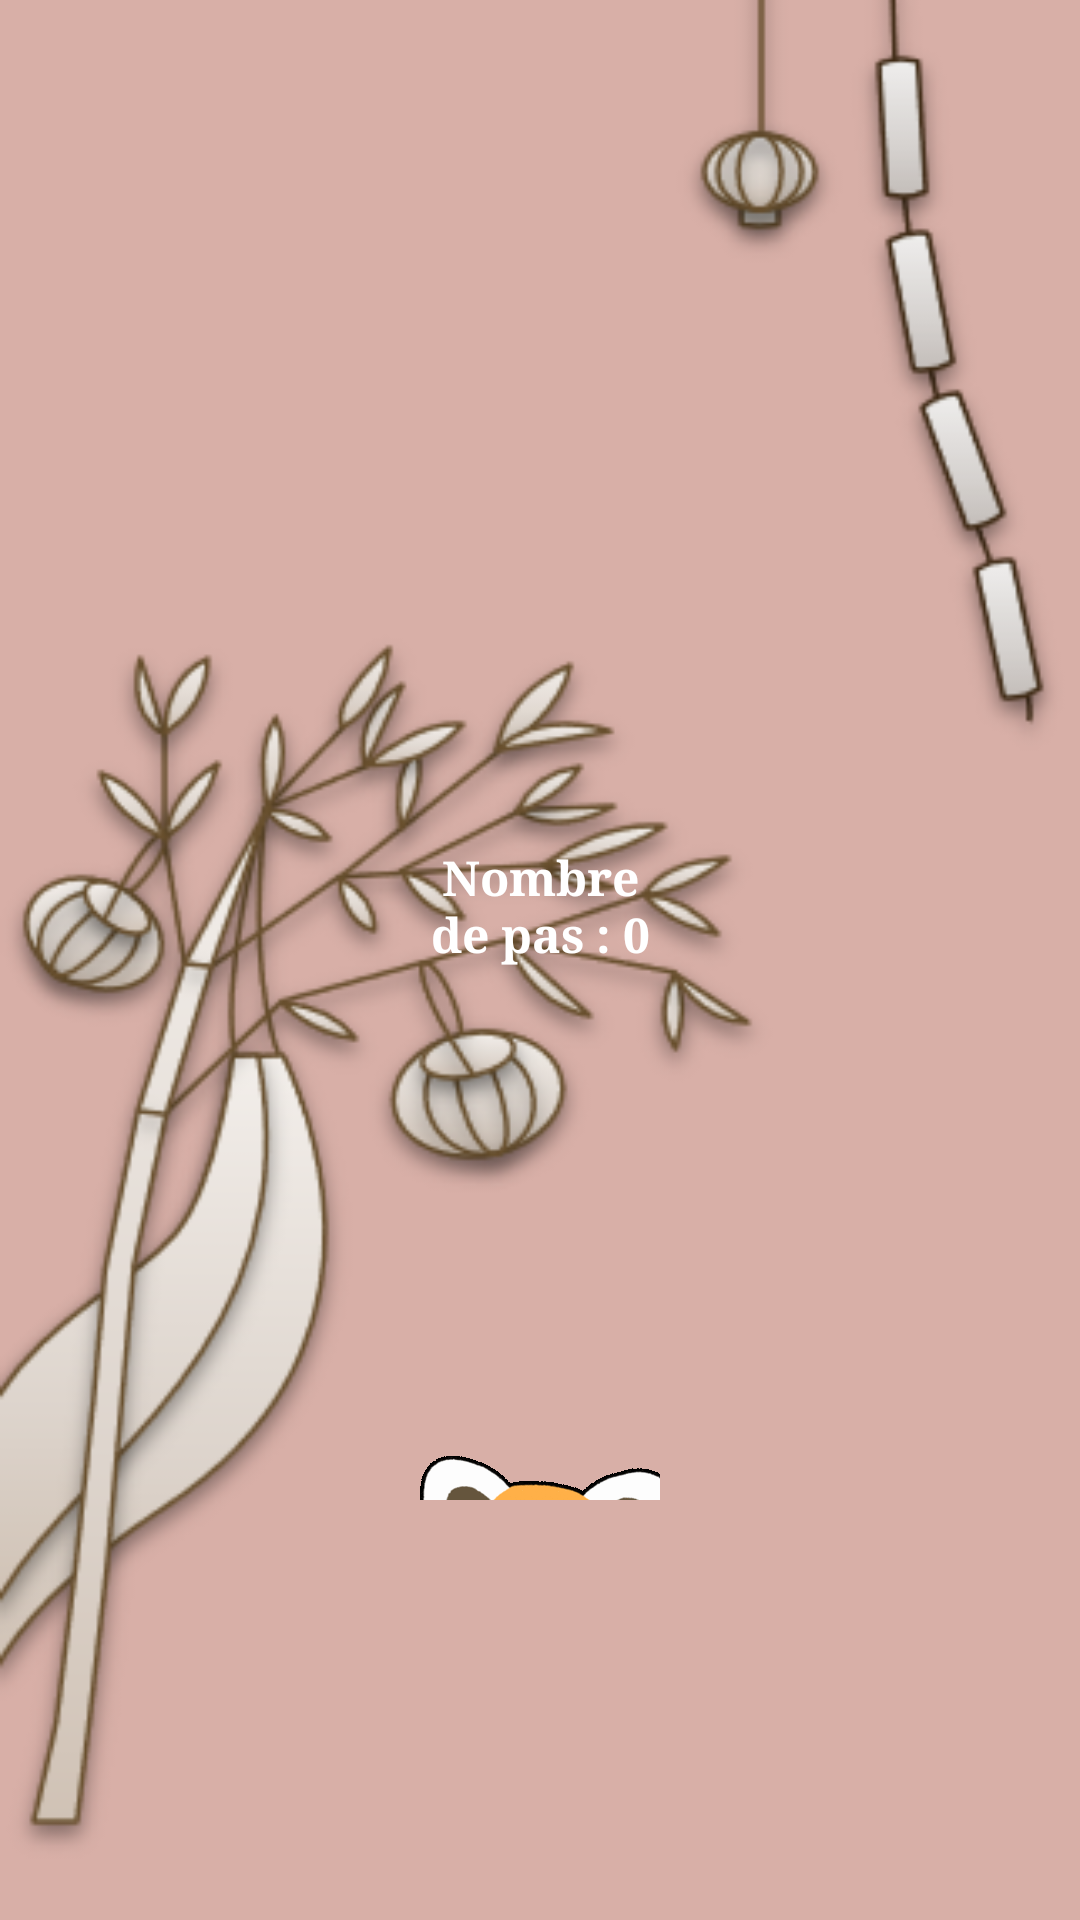

Here is an Android app screen rendered from its layout file. Give the layout XML and the strings, colors and styles it references.
<!-- AndroidManifest.xml: application theme Theme.Pandouland -->
<!-- res/layout/fragment_home.xml -->
<?xml version="1.0" encoding="utf-8"?>
<LinearLayout
    xmlns:android="http://schemas.android.com/apk/res/android"
    android:name="android.permission.ACTIVITY_RECOGNITION"
    android:layout_width="match_parent"
    android:layout_height="match_parent"
    android:orientation="vertical"
    android:background="@drawable/bckpinkt"
    android:gravity="center_horizontal"
    android:padding="140dp">

    
    <TextView
        android:id="@+id/timeTextView"
        android:layout_width="wrap_content"
        android:layout_height="wrap_content"
        android:textSize="46sp"
        android:textStyle="bold"
        android:fontFamily="serif"
        android:textColor="@android:color/white"
        android:layout_marginBottom="8dp"
        android:text="" />

    
    <TextView
        android:id="@+id/temperatureTextView"
        android:layout_width="wrap_content"
        android:layout_height="wrap_content"
        android:textSize="24sp"
        android:textStyle="bold"
        android:fontFamily="serif"
        android:textColor="@android:color/white"
        android:layout_marginBottom="4dp"
        android:text="" />

    
    <TextView
        android:id="@+id/weatherTextView"
        android:layout_width="wrap_content"
        android:layout_height="wrap_content"
        android:gravity="center"
        android:textSize="18sp"
        android:textStyle="bold"
        android:fontFamily="serif"
        android:textColor="@android:color/white"
        android:layout_marginBottom="10dp"
        android:text="" />

    
    <TextView
        android:id="@+id/stepsTextView"
        android:layout_width="wrap_content"
        android:layout_height="wrap_content"
        android:gravity="center"
        android:textSize="16sp"
        android:textStyle="bold"
        android:fontFamily="serif"
        android:textColor="@android:color/white"
        android:layout_marginBottom="8dp"
        android:text="Nombre de pas : 0" />



    

    <ImageView
        android:id="@+id/gifImageView"
        android:layout_width="160dp"
        android:layout_height="180dp"
        android:src="@drawable/hello"
        android:layout_gravity="center"
        android:layout_marginTop="137dp"
        />

</LinearLayout>
<!-- resources referenced by this layout -->
<resources>
  <!-- drawable bckpinkt: png bitmap (drawable, 82632 bytes) -->
  <!-- drawable hello: gif bitmap (drawable, 209897 bytes) -->
  <style name="Theme.Pandouland" parent="Theme.MaterialComponents.DayNight.DarkActionBar">
          
          <item name="colorPrimary">@color/purple_500</item>
          <item name="colorPrimaryVariant">@color/purple_700</item>
          <item name="colorOnPrimary">@color/white</item>
          
          <item name="colorSecondary">@color/teal_200</item>
          <item name="colorSecondaryVariant">@color/teal_700</item>
          <item name="colorOnSecondary">@color/black</item>
          
          <item name="android:statusBarColor">?attr/colorPrimaryVariant</item>
          
      </style>
  <color name="purple_500">#FF6200EE</color>
  <color name="purple_700">#FF3700B3</color>
  <color name="white">#FFFFFFFF</color>
  <color name="teal_200">#FF03DAC5</color>
  <color name="teal_700">#FF018786</color>
  <color name="black">#FF000000</color>
</resources>
